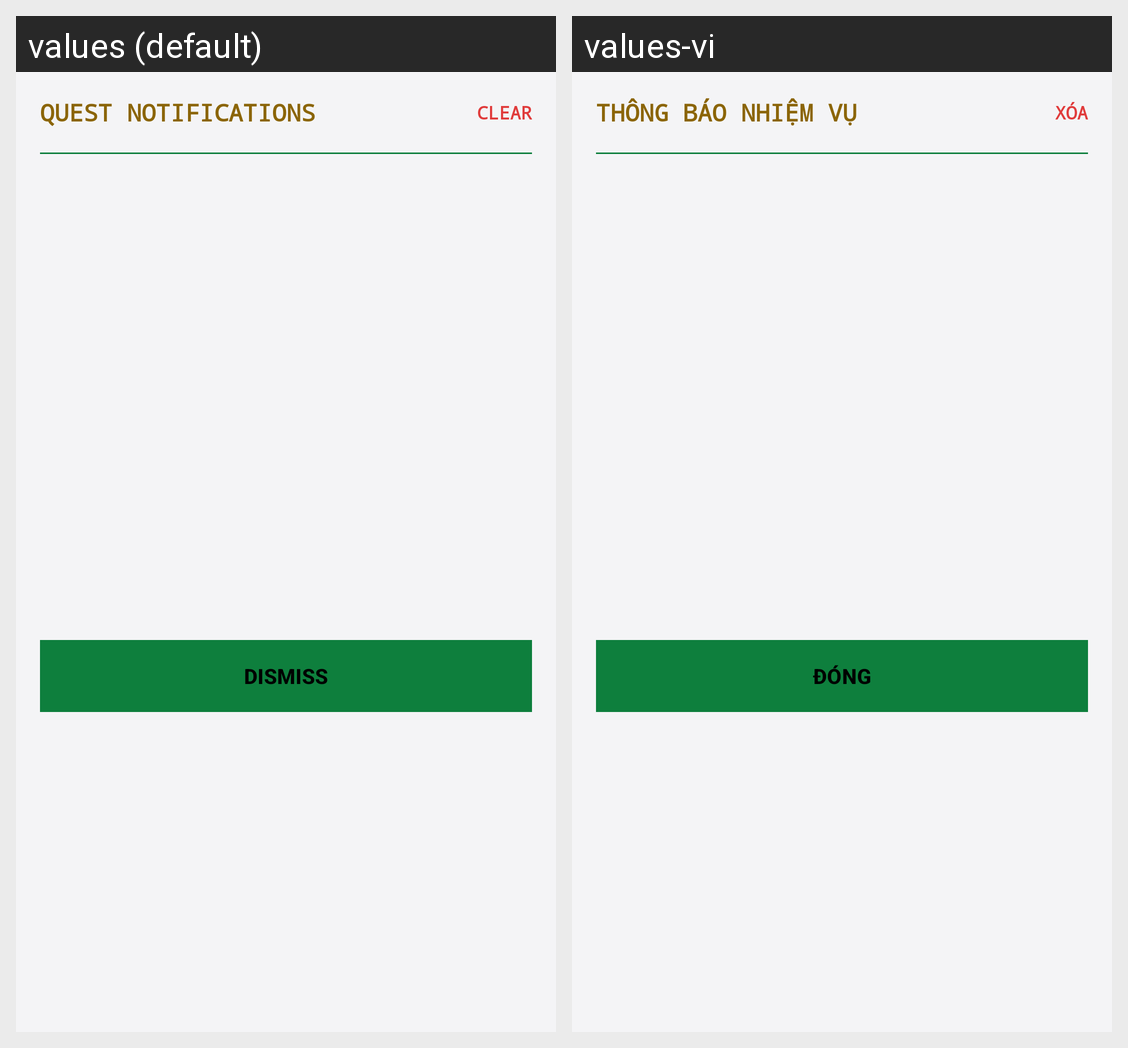

Translations of the strings shown on this Android screen, per locale in the grid:
Android screen res/layout/dialog_notifications.xml rendered under 2 locales, left to right: values (default), values-vi. Device: Nexus 5 (rendered at 1080×1920; each locale shown at half size, 540×960, under a caption strip naming it); theme Theme.MobileApp.
Strings drawn on this screen, with the default value and each locale's value (text and hints the layout hard-codes, and strings that could not be matched under every locale, appear in the picture but are not listed):

notifications_title
  values: QUEST NOTIFICATIONS
  values-vi: THÔNG BÁO NHIỆM VỤ

btn_clear
  values: CLEAR
  values-vi: XÓA

btn_dismiss
  values: DISMISS
  values-vi: ĐÓNG
